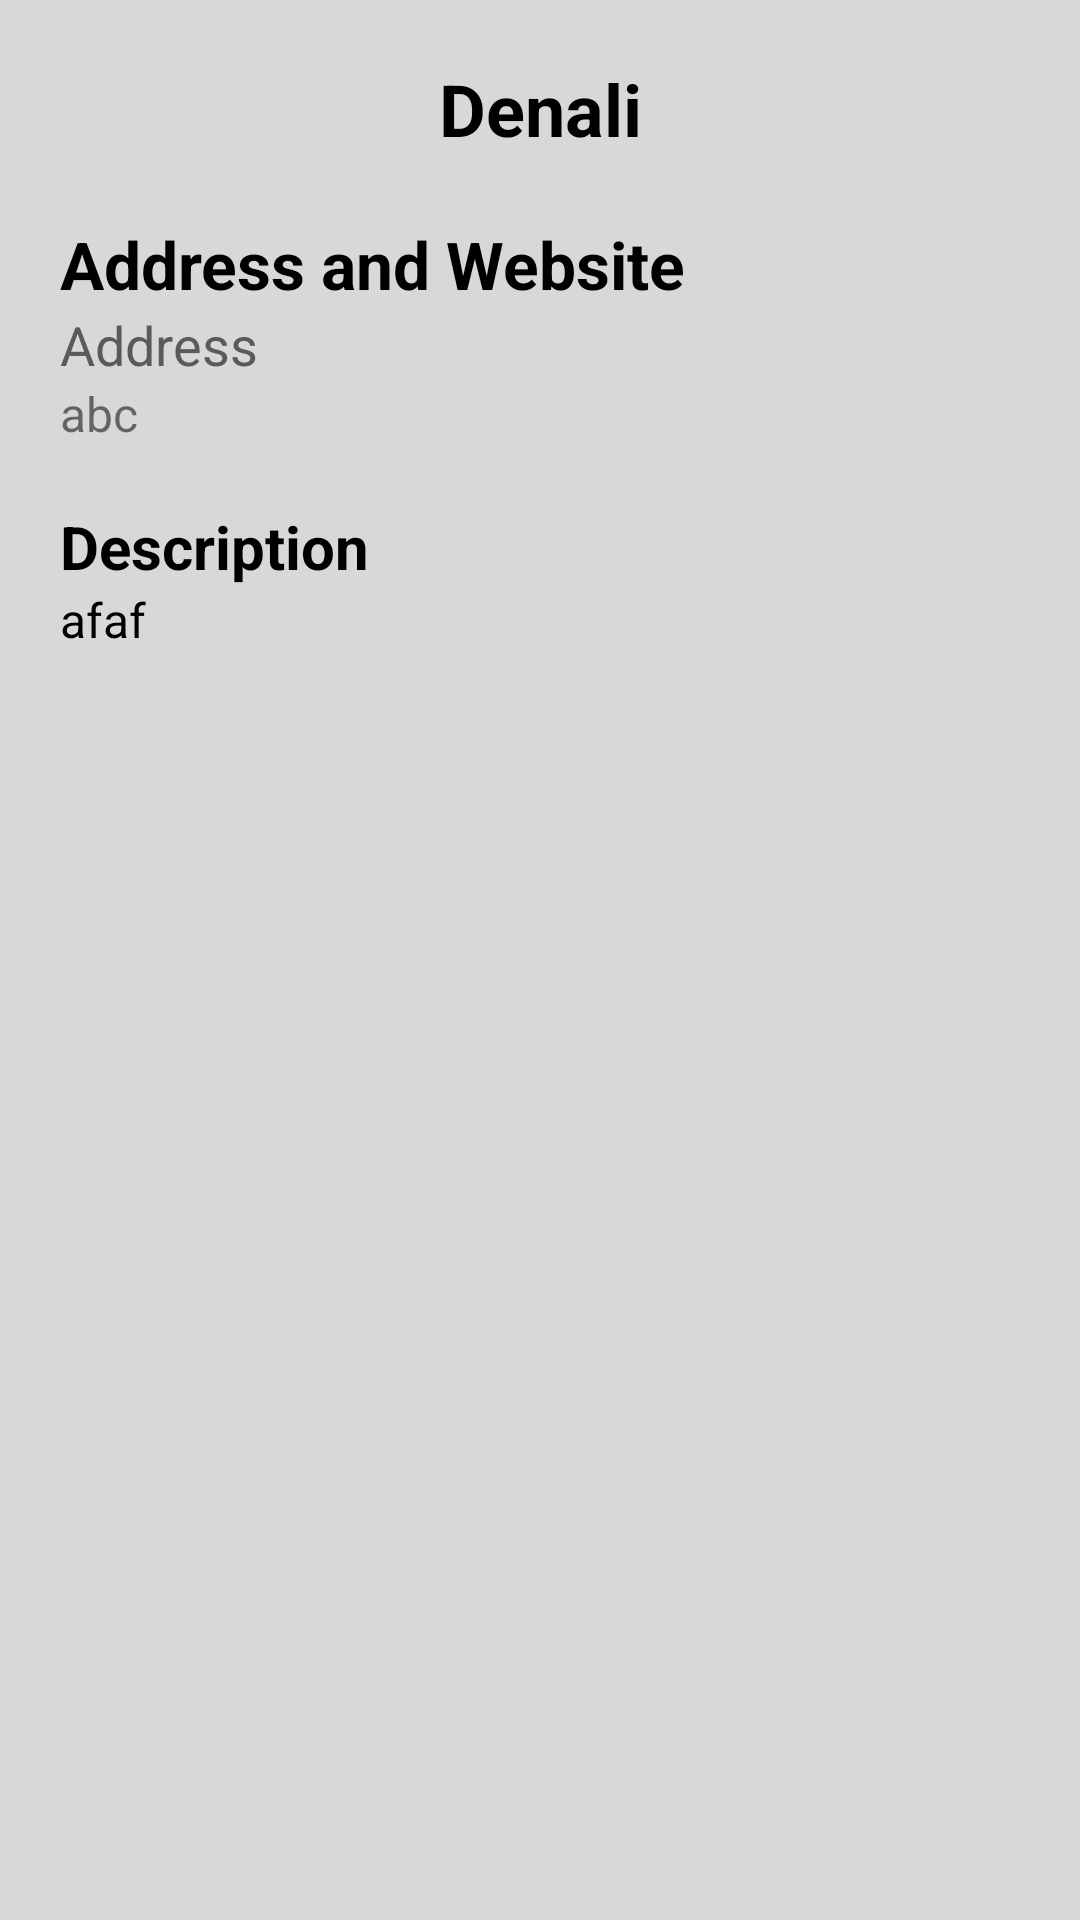

The Android layout XML behind this screen, and the referenced resources:
<!-- AndroidManifest.xml: application theme Theme.ProjectG17 -->
<!-- res/layout/fragment_view_park_detail.xml -->
<?xml version="1.0" encoding="utf-8"?>
<LinearLayout xmlns:android="http://schemas.android.com/apk/res/android"
    xmlns:tools="http://schemas.android.com/tools"
    android:layout_width="match_parent"
    android:layout_height="match_parent"
    android:orientation="vertical"
    android:background="@color/grey"
    android:padding="20dp"
    tools:context=".ItineraryFragment">

    <ScrollView
        android:layout_width="fill_parent"
        android:layout_height="wrap_content"
        android:scrollbars="none"
        android:overScrollMode="never"
        >
        <LinearLayout
            android:layout_width="match_parent"
            android:layout_height="wrap_content"
            android:orientation="vertical">
            

            <TextView
                android:id="@+id/tvParkName"
                android:layout_width="match_parent"
                android:layout_height="wrap_content"
                android:textAlignment="center"
                android:textSize="24sp"
                android:textStyle="bold"
                android:textColor="@color/black"
                android:text="Denali"
                android:layout_marginBottom="10dp"
                />

            <ImageView
                android:id="@+id/ivPhoto"
                android:layout_width="match_parent"
                android:layout_height="wrap_content"
                android:layout_marginTop="1dp"
                android:layout_marginBottom="10dp"
                android:src="@drawable/ic_launcher_background"
                />

            <TextView
                android:layout_width="match_parent"
                android:layout_height="wrap_content"
                android:textSize="22sp"
                android:textStyle="bold"
                android:textColor="@color/black"
                android:text="Address and Website"
                />

            <TextView
                android:id="@+id/tvAdress"
                android:layout_width="match_parent"
                android:layout_height="wrap_content"
                android:textSize="18sp"
                android:textColor="@color/dark_grey"
                android:textStyle="normal"
                android:text="Address" />

            <TextView
                android:id="@+id/tvWebsite"
                android:layout_width="match_parent"
                android:layout_height="wrap_content"
                android:textStyle="normal"
                android:textSize="16sp"
                android:text="abc"
                android:layout_marginBottom="20dp"
                android:autoLink="web"
                android:clickable="true"
                />

            <TextView
                android:layout_width="match_parent"
                android:layout_height="wrap_content"
                android:textSize="20sp"
                android:textStyle="bold"
                android:textColor="@color/black"
                android:text="Description"
                />

            <TextView
                android:id="@+id/tvDescription"
                android:layout_width="match_parent"
                android:layout_height="wrap_content"
                android:textSize="16sp"
                android:textStyle="normal"
                android:textColor="@color/black"
                android:text="afaf"
                />

        </LinearLayout>
    </ScrollView>

</LinearLayout>
<!-- resources referenced by this layout -->
<resources>
  <color name="black">#FF000000</color>
  <color name="dark_grey">#5A5A5A</color>
  <color name="grey">#d8d8d8</color>
  <style name="Theme.ProjectG17" parent="Theme.MaterialComponents.DayNight.DarkActionBar">
          
          <item name="colorPrimary">@color/purple_500</item>
          <item name="colorPrimaryVariant">@color/purple_700</item>
          <item name="colorOnPrimary">@color/white</item>
          
          <item name="colorSecondary">@color/teal_200</item>
          <item name="colorSecondaryVariant">@color/teal_700</item>
          <item name="colorOnSecondary">@color/black</item>
          
          <item name="android:statusBarColor">?attr/colorPrimaryVariant</item>
          
      </style>
  <color name="purple_500">#FF6200EE</color>
  <color name="purple_700">#FF3700B3</color>
  <color name="white">#FFFFFFFF</color>
  <color name="teal_200">#FF03DAC5</color>
  <color name="teal_700">#FF018786</color>
</resources>
